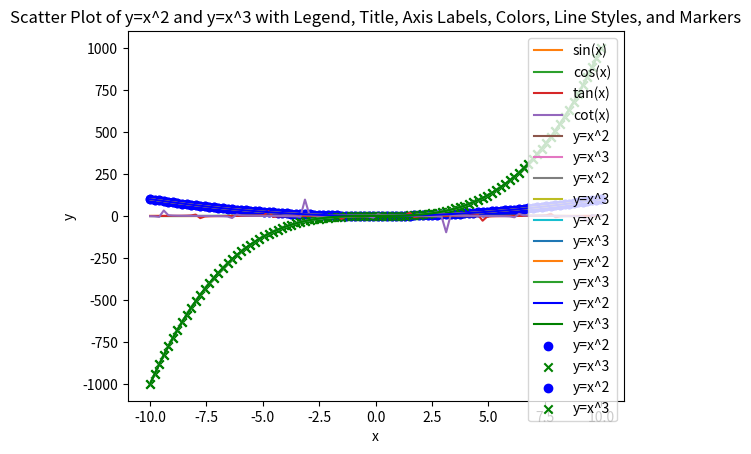

Reproduce this figure in Python.
# -*- coding: utf-8 -*-
"""questions plot.ipynb

Automatically generated by Colaboratory.

Original file is located at
    https://colab.research.google.com/<link-removed>
"""

import numpy as np
import matplotlib.pyplot as plt
# 1. Create a plot of y = x^3
x=np.linspace(-10,10,100)
y1=x**3
plt.plot(x,y1)
plt.title("Plot of y=x^3")
plt.xlabel("x")
plt.ylabel("y")
plt.show()
# 2. Create a plot of sin(x) and cos(x) on the same plot
y2=np.sin(x)
y3=np.cos(x)
plt.plot(x,y2,label="sin(x)")
plt.plot(x,y3,label="cos(x)")
plt.legend()
plt.title("Plot of sin(x) and cos(x)")
plt.xlabel("x")
plt.ylabel("y")
plt.show()
# 3. Create a plot of tan(x) and cot(x) on the same plot
y4=np.tan(x)
y5=1/np.tan(x)
plt.plot(x,y4,label="tan(x)")
plt.plot(x,y5,label="cot(x)")
plt.legend()
plt.title("Plot of tan(x) and cot(x)")
plt.xlabel("x")
plt.ylabel("y")
plt.show()
# 4. Create a plot of y = x^2 and y = x^3 on the same plot
y6=x**2
plt.plot(x,y6,label="y=x^2")
plt.plot(x,y1,label="y=x^3")
plt.legend()
plt.title("Plot of y=x^2 and y=x^3")
plt.xlabel("x")
plt.ylabel("y")
plt.show()
# 5. Create a plot of y = x^2 and y = x^3 on the same plot with a legend
plt.plot(x,y6,label="y=x^2")
plt.plot(x,y1,label="y=x^3")
plt.legend()
plt.title("Plot of y=x^2 and y=x^3 with Legend")
plt.xlabel("x")
plt.ylabel("y")
plt.show()
# 6. Create a plot of y = x^2 and y = x^3 on the same plot with a legend and a title
plt.plot(x,y6,label="y=x^2")
plt.plot(x,y1,label="y=x^3")
plt.legend()
plt.title("Plot of y=x^2 and y=x^3 with Legend and Title")
plt.xlabel("x")
plt.ylabel("y")
plt.show()
# 7. Create a plot of y = x^2 and y = x^3 on the same plot with a legend, title, and axis labels
plt.plot(x,y6,label="y=x^2")
plt.plot(x,y1,label="y=x^3")
plt.legend()
plt.title("Plot of y=x^2 and y=x^3 with Legend, Title, and Axis Labels")
plt.xlabel("x")
plt.ylabel("y")
plt.show()
# 8. Create a plot of y = x^2 and y = x^3 on the same plot with a legend, title, axis labels, and different colors
plt.plot(x,y6,label="y=x^2",color='blue')
plt.plot(x,y1,label="y=x^3",color='green')
plt.legend()
plt.title("Plot of y=x^2 and y=x^3 with Legend, Title, Axis Labels, and Colors")
plt.xlabel("x")
plt.ylabel("y")
plt.show()
# 9. Create a scatter plot of y = x^2 and y = x^3 on the same plot with a legend, title, axis labels, different colors, and different line styles
plt.scatter(x,y6,label="y=x^2",color='blue',marker='o')
plt.scatter(x,y1,label="y=x^3",color='green',marker='x')
plt.legend()
plt.title("Scatter Plot of y=x^2 and y=x^3 with Legend, Title, Axis Labels, Colors, and Markers")
plt.xlabel("x")
plt.ylabel("y")
plt.show()
# 10. Create a scatter plot of y=x^2 and y=x^3 on the same plot with a legend, title, axis labels, different colors, different line styles, and different markers
plt.scatter(x,y6,label="y=x^2",color='blue',marker='o')
plt.scatter(x,y1,label="y=x^3",color='green',marker='x')
plt.legend()
plt.title("Scatter Plot of y=x^2 and y=x^3 with Legend, Title, Axis Labels, Colors, Line Styles, and Markers")
plt.xlabel("x")
plt.ylabel("y")
plt.show()